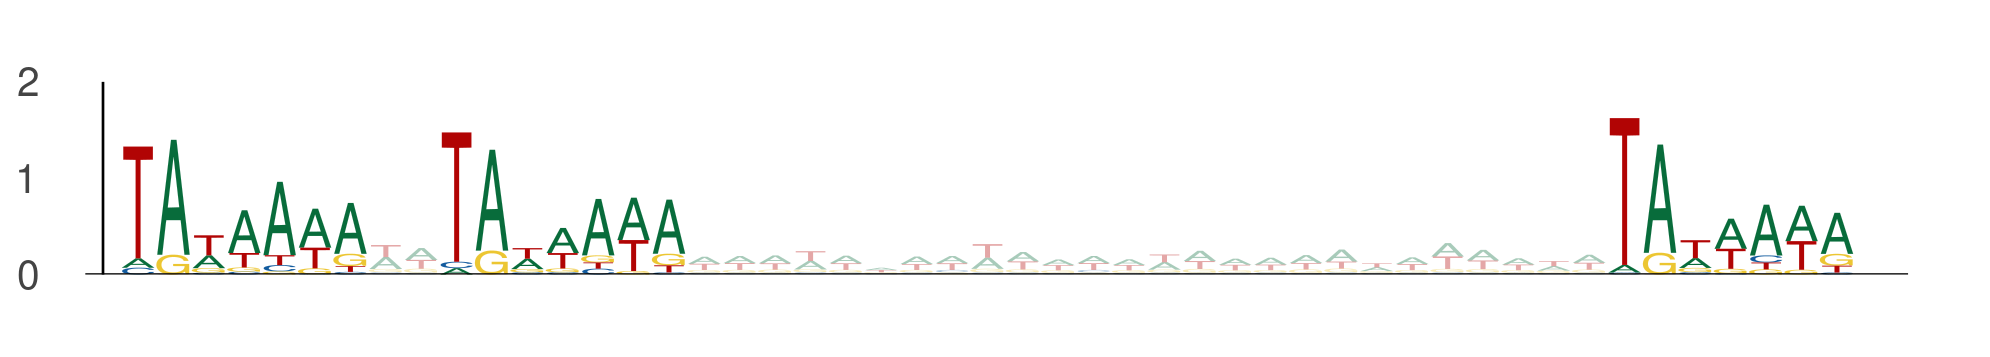

Values plotted in this chart, from the file beside it:
seq_index, start_position, end_position, is_reversed_complement
12702, 9, 16, 0
12702, 18, 25, 0
12702, 51, 58, 0
8177, 93, 100, 0
8177, 102, 109, 0
8177, 135, 142, 0
1926, 60, 67, 0
1926, 69, 76, 0
1926, 102, 109, 0
11454, 87, 94, 0
11454, 96, 103, 0
11454, 129, 136, 0
3326, 58, 65, 0
3326, 67, 74, 0
3326, 100, 107, 0
206, 55, 62, 0
206, 64, 71, 0
206, 97, 104, 0
8668, 4, 11, 0
8668, 13, 20, 0
8668, 46, 53, 0
12558, 4, 11, 0
12558, 13, 20, 0
12558, 46, 53, 0
12953, 92, 99, 0
12953, 101, 108, 0
12953, 134, 141, 0
11496, 105, 112, 0
11496, 114, 121, 0
11496, 147, 154, 0
5203, 1, 8, 0
5203, 10, 17, 0
5203, 43, 50, 0
4245, 42, 49, 0
4245, 51, 58, 0
4245, 84, 91, 0
6114, 77, 84, 0
6114, 86, 93, 0
6114, 119, 126, 0
719, 103, 110, 0
719, 112, 119, 0
719, 145, 152, 0
7088, 19, 26, 0
7088, 28, 35, 0
7088, 61, 68, 0
11799, 66, 73, 0
11799, 75, 82, 0
11799, 108, 115, 0
11791, 93, 100, 0
11791, 102, 109, 0
11791, 135, 142, 0
7694, 21, 28, 0
7694, 30, 37, 0
7694, 63, 70, 0
12044, 95, 102, 0
12044, 104, 111, 0
12044, 137, 144, 0
3486, 116, 123, 0
3486, 125, 132, 0
3486, 158, 165, 0
... 675 more rows
